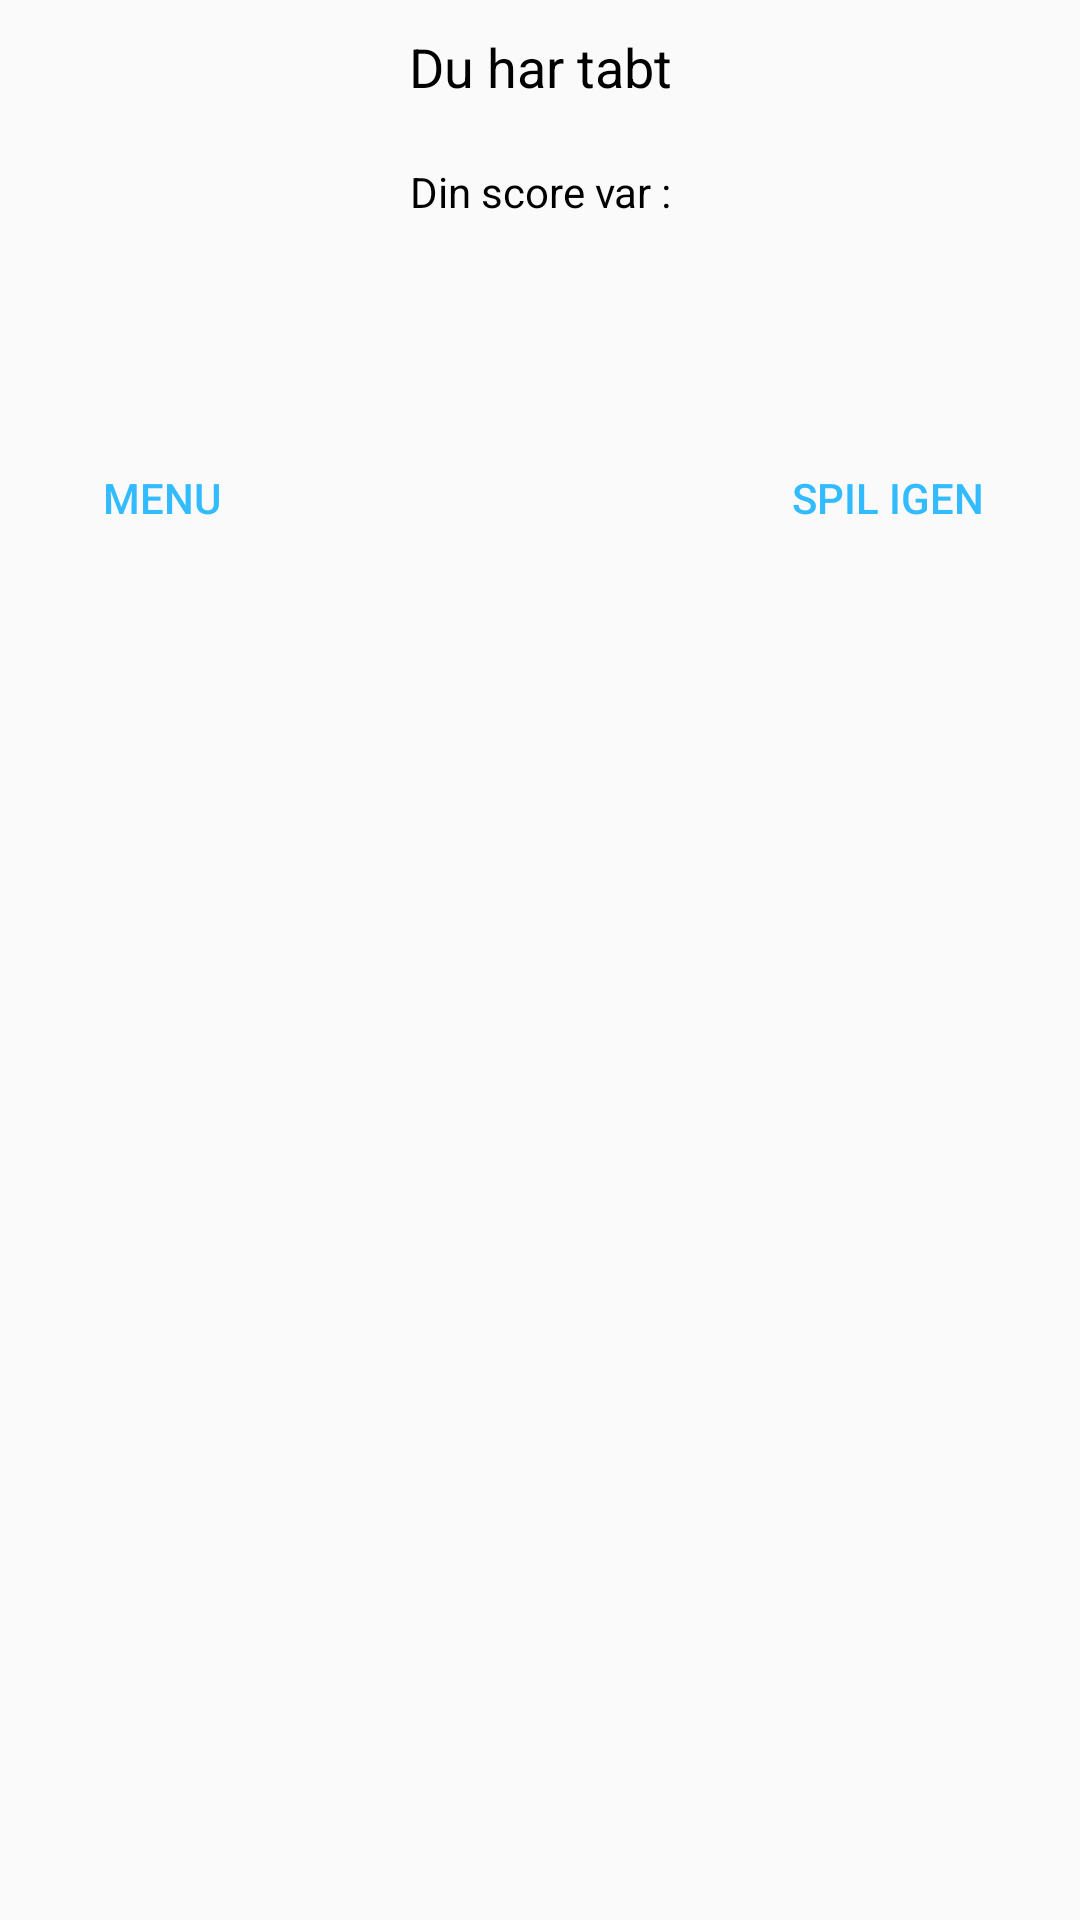

Produce the Android XML layout that renders to this screen, including the resource entries it uses.
<!-- AndroidManifest.xml: application theme Theme.Galgeleg -->
<!-- res/layout/fragment_dialog_lost.xml -->
<?xml version="1.0" encoding="utf-8"?>
<RelativeLayout
    xmlns:android="http://schemas.android.com/apk/res/android"
    xmlns:app="http://schemas.android.com/apk/res-auto"
    xmlns:tools="http://schemas.android.com/tools"
    android:layout_width="match_parent"
    android:layout_height="match_parent"
    tools:context=".popup.Dialog_lost"
    >

    <RelativeLayout
        android:layout_width="match_parent"
        android:layout_height="200dp"
        android:padding="10dp">

        <TextView
            android:layout_width="match_parent"
            android:layout_height="wrap_content"
            android:text="Du har tabt"
            android:textSize="18sp"
            android:gravity="center"
            android:textColor="#000"
            android:id="@+id/lost_heading"/>

        <TextView
            android:layout_width="match_parent"
            android:layout_height="wrap_content"
            android:layout_below="@id/lost_heading"
            android:layout_marginTop="20dp"
            android:background="@null"
            android:gravity="center"
            android:text="Din score var :"
            android:textColor="#000"
            android:id="@+id/lost_word"/>

        <Button
            android:layout_width="wrap_content"
            android:layout_height="wrap_content"
            android:text="SPIL IGEN"
            android:background="@android:color/transparent"
            android:layout_alignParentBottom="true"
            android:layout_alignParentRight="true"
            android:layout_marginRight="10dp"
            android:textColor="#33bbff"
            android:id="@+id/l_action_play_again"/>

        <Button
            android:layout_width="wrap_content"
            android:layout_height="wrap_content"
            android:text="MENU"
            android:background="@android:color/transparent"
            android:layout_alignParentBottom="true"
            android:layout_alignParentLeft="true"
            android:layout_marginRight="10dp"
            android:textColor="#33bbff"
            android:id="@+id/l_action_menu"/>

    </RelativeLayout>



</RelativeLayout>
<!-- resources referenced by this layout -->
<resources>
  <style name="Theme.Galgeleg" parent="Theme.AppCompat.DayNight.DarkActionBar">
          
          <item name="colorPrimary">@color/purple_500</item>
          <item name="colorPrimaryVariant">@color/purple_700</item>
          <item name="colorOnPrimary">@color/white</item>
          
          <item name="colorSecondary">@color/teal_200</item>
          <item name="colorSecondaryVariant">@color/teal_700</item>
          <item name="colorOnSecondary">@color/black</item>
          
          <item name="android:statusBarColor" tools:targetApi="l">?attr/colorPrimaryVariant</item>
          
      </style>
  <color name="purple_500">#FF6200EE</color>
  <color name="purple_700">#FF3700B3</color>
  <color name="white">#FFFFFFFF</color>
  <color name="teal_200">#FF03DAC5</color>
  <color name="teal_700">#FF018786</color>
  <color name="black">#FF000000</color>
</resources>
